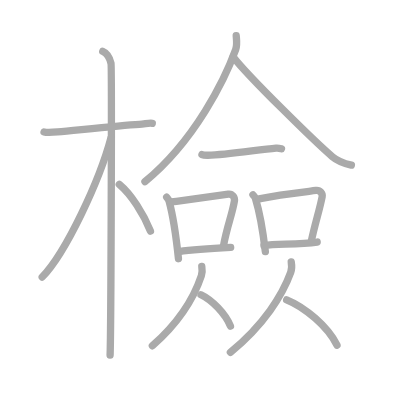
t = 0.00 s
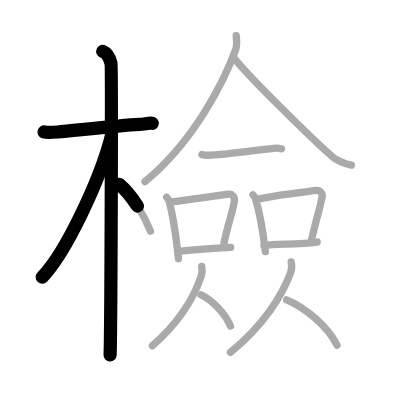
t = 3.50 s
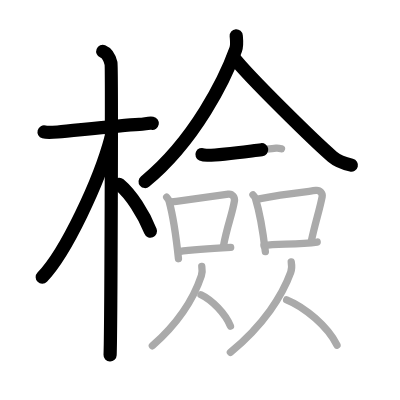
t = 6.75 s
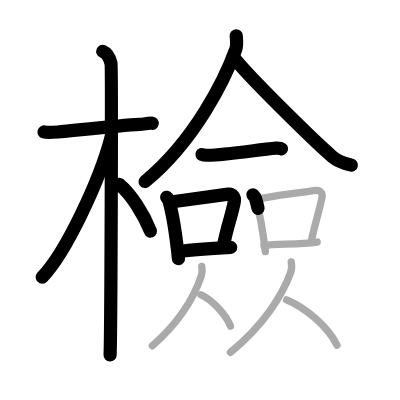
t = 10.25 s
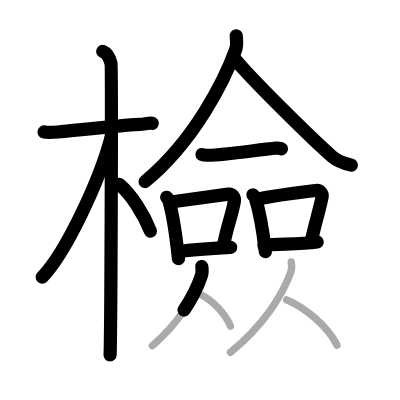
t = 13.50 s
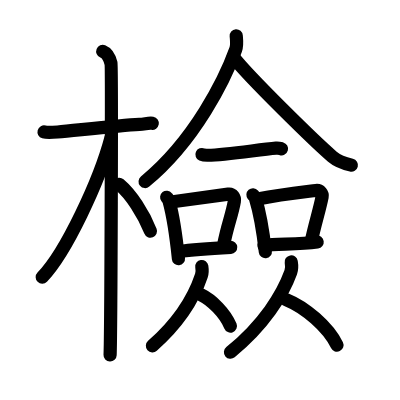
t = 17.00 s

The animated SVG that drew these frames (rendered in a browser with its animation timeline set to each time). Animation: 17 SMIL elements (animate=17); one cycle of 17.00 s.

<?xml version="1.0" standalone="no"?>
<!DOCTYPE svg PUBLIC "-//W3C//DTD SVG 1.1//EN"   "http://www.w3.org/Graphics/SVG/1.1/DTD/svg11.dtd">
<svg width="400px" height="400px"  version="1.1" xmlns="http://www.w3.org/2000/svg">
  <defs>
    <marker id="Triangle" viewBox="0 0 10 10" refX="0" refY="5" markerUnits="strokeWidth" markerWidth="3" style="stroke-opacity:0%;fill:#aaaaaa;" markerHeight="2" orient="auto">
      <path d="M 0 0 L 10 5 L 0 10 z" />
    </marker>
    
    <marker id="Arrow" viewBox="0 0 10 10" refX="5" refY="5" markerUnits="strokeWidth" markerWidth="1.8" style="stroke-opacity:0%;fill:#770000;" markerHeight="2" orient="auto">
      <path d="M 0 4 L 6 4 L 4 1 L 10 5 L 4 9 L 6 6 L 0 6 z" />
        <circle cx="5" cy="5" r="5" />
      </marker>
    
    <marker id="TriangleRed" viewBox="0 0 10 10" refX="0" refY="5" markerUnits="strokeWidth" markerWidth="3" style="stroke-opacity:0%;fill:#CC0000;" markerHeight="2" orient="auto">
      <path d="M 0 0 L 10 5 L 0 10 z" />
    </marker>
    
    <marker id="ArrowRed" viewBox="0 0 10 10" refX="5" refY="5" markerUnits="strokeWidth" markerWidth="1.8" style="stroke-opacity:0%;fill:#CC0000;" markerHeight="2" orient="auto">
      <path d="M 0 4 L 6 4 L 4 1 L 10 5 L 4 9 L 6 6 L 0 6 z" />
        <circle cx="5" cy="5" r="5" />
      </marker>
    
  </defs>
  
  <path style="fill:#ffffff; fill-opacity:100%; fill-rule:evenodd; stroke-width:0;" d="M 0 0 L 400px 0 L 400px 400px L 0 400px L 0 0" />

  <g transform="scale(3.6697247706422 3.6697247706422)">
<path style="fill:none; fill-opacity:0%; fill-rule:evenodd; stroke:#aaaaaa; stroke-opacity:100%; stroke-width: 1.5pt; stroke-linejoin:round; stroke-linecap:round;" d="M12 35.96c0.56 0.16 2.24 0.13 3.71 0c5.2-0.47 16.69-1.75 22.26-2.06c1.48-0.08 2.6-0.47 3.53-0.31"></path>
<path style="fill:none; fill-opacity:0%; fill-rule:evenodd; stroke:#aaaaaa; stroke-opacity:100%; stroke-width: 1.5pt; stroke-linejoin:round; stroke-linecap:round;" d="M28 14c1.25 0.5 2 2.25 2.25 3.25s0 73.25-0.25 79.5"></path>
<path style="fill:none; fill-opacity:0%; fill-rule:evenodd; stroke:#aaaaaa; stroke-opacity:100%; stroke-width: 1.5pt; stroke-linejoin:round; stroke-linecap:round;" d="M30.25 37.5c-3.1 11.72-12.31 31.37-18.75 38"></path>
<path style="fill:none; fill-opacity:0%; fill-rule:evenodd; stroke:#aaaaaa; stroke-opacity:100%; stroke-width: 1.5pt; stroke-linejoin:round; stroke-linecap:round;" d="M32.5 50.25C35.72 52.93 39.16 58.3 41 63"></path>
<path style="fill:none; fill-opacity:0%; fill-rule:evenodd; stroke:#aaaaaa; stroke-opacity:100%; stroke-width: 1.5pt; stroke-linejoin:round; stroke-linecap:round;" d="M64.37 9.75c0.07 0.94 0.31 2.5-0.14 3.76C61.35 21.48 53.18 38.25 39.5 49.5"></path>
<path style="fill:none; fill-opacity:0%; fill-rule:evenodd; stroke:#aaaaaa; stroke-opacity:100%; stroke-width: 1.5pt; stroke-linejoin:round; stroke-linecap:round;" d="M63.55 15.5c4.21 5.44 22.37 23.2 27.02 27.19c1.58 1.35 3.6 1.93 5.18 2.31"></path>
<path style="fill:none; fill-opacity:0%; fill-rule:evenodd; stroke:#aaaaaa; stroke-opacity:100%; stroke-width: 1.5pt; stroke-linejoin:round; stroke-linecap:round;" d="M55.04 42.11c0.43 0.19 1.21 0.2 1.63 0.19c5.08-0.05 13.83-1.55 18.55-1.94c0.71-0.06 1.14 0.09 1.49 0.19"></path>
<path style="fill:none; fill-opacity:0%; fill-rule:evenodd; stroke:#aaaaaa; stroke-opacity:100%; stroke-width: 1.5pt; stroke-linejoin:round; stroke-linecap:round;" d="M45.42 53.75c0.27 0.34 0.54 0.62 0.65 1.05c0.92 3.37 1.93 9.65 2.56 15.7"></path>
<path style="fill:none; fill-opacity:0%; fill-rule:evenodd; stroke:#aaaaaa; stroke-opacity:100%; stroke-width: 1.5pt; stroke-linejoin:round; stroke-linecap:round;" d="M46.66 55.04c6.09-0.79 12.44-1.7 15.55-2.14c1.14-0.16 1.82 0.96 1.66 1.91c-0.67 3.93-1.96 6.68-2.96 12.12"></path>
<path style="fill:none; fill-opacity:0%; fill-rule:evenodd; stroke:#aaaaaa; stroke-opacity:100%; stroke-width: 1.5pt; stroke-linejoin:round; stroke-linecap:round;" d="M48.76 68.54c3.65-0.5 7.74-0.79 14.1-1.13"></path>
<path style="fill:none; fill-opacity:0%; fill-rule:evenodd; stroke:#aaaaaa; stroke-opacity:100%; stroke-width: 1.5pt; stroke-linejoin:round; stroke-linecap:round;" d="M68.93 53.09c0.27 0.31 0.55 0.57 0.67 0.95c0.94 3.07 2.07 9.03 2.71 14.54"></path>
<path style="fill:none; fill-opacity:0%; fill-rule:evenodd; stroke:#aaaaaa; stroke-opacity:100%; stroke-width: 1.5pt; stroke-linejoin:round; stroke-linecap:round;" d="M70.62 54.17c5.66-1.17 12.3-1.87 15.47-2.27c1.16-0.15 1.86 0.87 1.69 1.74c-0.69 3.58-1.99 7.41-3.01 12.37"></path>
<path style="fill:none; fill-opacity:0%; fill-rule:evenodd; stroke:#aaaaaa; stroke-opacity:100%; stroke-width: 1.5pt; stroke-linejoin:round; stroke-linecap:round;" d="M71.93 66.89c3.73-0.46 9.38-0.24 14.5-0.94"></path>
<path style="fill:none; fill-opacity:0%; fill-rule:evenodd; stroke:#aaaaaa; stroke-opacity:100%; stroke-width: 1.5pt; stroke-linejoin:round; stroke-linecap:round;" d="M54.99 72.62c0.15 0.96 0.1 1.88-0.11 2.49c-1.81 5.43-5.95 12.6-13.36 19.14"></path>
<path style="fill:none; fill-opacity:0%; fill-rule:evenodd; stroke:#aaaaaa; stroke-opacity:100%; stroke-width: 1.5pt; stroke-linejoin:round; stroke-linecap:round;" d="M54.77 80.32c2.91 1.38 6.62 5.07 8.03 8.56"></path>
<path style="fill:none; fill-opacity:0%; fill-rule:evenodd; stroke:#aaaaaa; stroke-opacity:100%; stroke-width: 1.5pt; stroke-linejoin:round; stroke-linecap:round;" d="M79.36 71.37c0.19 1.09 0.12 2.14-0.13 2.84C77 80.38 71.91 88.55 62.78 96"></path>
<path style="fill:none; fill-opacity:0%; fill-rule:evenodd; stroke:#aaaaaa; stroke-opacity:100%; stroke-width: 1.5pt; stroke-linejoin:round; stroke-linecap:round;" d="M78.11 81.7c4.96 2 11.3 7.33 13.72 12.37"></path>

<path style="fill:none; fill-opacity:0%; fill-rule:evenodd; stroke:#000000; stroke-opacity:100%; stroke-width: 2.7pt; stroke-linejoin:round; stroke-linecap:round;" d="M12 35.96c0.56 0.16 2.24 0.13 3.71 0c5.2-0.47 16.69-1.75 22.26-2.06c1.48-0.08 2.6-0.47 3.53-0.31" pathLength="100" stroke-dashoffset="100" stroke-dasharray="100 105"><animate id="dashAnim1" attributeName="stroke-dashoffset" from="100" to="0" dur="1s" calcMode="linear" fill="freeze"/></path>
<path style="fill:none; fill-opacity:0%; fill-rule:evenodd; stroke:#000000; stroke-opacity:100%; stroke-width: 2.7pt; stroke-linejoin:round; stroke-linecap:round;" d="M28 14c1.25 0.5 2 2.25 2.25 3.25s0 73.25-0.25 79.5" pathLength="100" stroke-dashoffset="100" stroke-dasharray="100 105"><animate id="dashAnim2" attributeName="stroke-dashoffset" from="100" to="0" dur="1s" calcMode="linear" begin="dashAnim1.end" fill="freeze"/></path>
<path style="fill:none; fill-opacity:0%; fill-rule:evenodd; stroke:#000000; stroke-opacity:100%; stroke-width: 2.7pt; stroke-linejoin:round; stroke-linecap:round;" d="M30.25 37.5c-3.1 11.72-12.31 31.37-18.75 38" pathLength="100" stroke-dashoffset="100" stroke-dasharray="100 105"><animate id="dashAnim3" attributeName="stroke-dashoffset" from="100" to="0" dur="1s" calcMode="linear" begin="dashAnim2.end" fill="freeze"/></path>
<path style="fill:none; fill-opacity:0%; fill-rule:evenodd; stroke:#000000; stroke-opacity:100%; stroke-width: 2.7pt; stroke-linejoin:round; stroke-linecap:round;" d="M32.5 50.25C35.72 52.93 39.16 58.3 41 63" pathLength="100" stroke-dashoffset="100" stroke-dasharray="100 105"><animate id="dashAnim4" attributeName="stroke-dashoffset" from="100" to="0" dur="1s" calcMode="linear" begin="dashAnim3.end" fill="freeze"/></path>
<path style="fill:none; fill-opacity:0%; fill-rule:evenodd; stroke:#000000; stroke-opacity:100%; stroke-width: 2.7pt; stroke-linejoin:round; stroke-linecap:round;" d="M64.37 9.75c0.07 0.94 0.31 2.5-0.14 3.76C61.35 21.48 53.18 38.25 39.5 49.5" pathLength="100" stroke-dashoffset="100" stroke-dasharray="100 105"><animate id="dashAnim5" attributeName="stroke-dashoffset" from="100" to="0" dur="1s" calcMode="linear" begin="dashAnim4.end" fill="freeze"/></path>
<path style="fill:none; fill-opacity:0%; fill-rule:evenodd; stroke:#000000; stroke-opacity:100%; stroke-width: 2.7pt; stroke-linejoin:round; stroke-linecap:round;" d="M63.55 15.5c4.21 5.44 22.37 23.2 27.02 27.19c1.58 1.35 3.6 1.93 5.18 2.31" pathLength="100" stroke-dashoffset="100" stroke-dasharray="100 105"><animate id="dashAnim6" attributeName="stroke-dashoffset" from="100" to="0" dur="1s" calcMode="linear" begin="dashAnim5.end" fill="freeze"/></path>
<path style="fill:none; fill-opacity:0%; fill-rule:evenodd; stroke:#000000; stroke-opacity:100%; stroke-width: 2.7pt; stroke-linejoin:round; stroke-linecap:round;" d="M55.04 42.11c0.43 0.19 1.21 0.2 1.63 0.19c5.08-0.05 13.83-1.55 18.55-1.94c0.71-0.06 1.14 0.09 1.49 0.19" pathLength="100" stroke-dashoffset="100" stroke-dasharray="100 105"><animate id="dashAnim7" attributeName="stroke-dashoffset" from="100" to="0" dur="1s" calcMode="linear" begin="dashAnim6.end" fill="freeze"/></path>
<path style="fill:none; fill-opacity:0%; fill-rule:evenodd; stroke:#000000; stroke-opacity:100%; stroke-width: 2.7pt; stroke-linejoin:round; stroke-linecap:round;" d="M45.42 53.75c0.27 0.34 0.54 0.62 0.65 1.05c0.92 3.37 1.93 9.65 2.56 15.7" pathLength="100" stroke-dashoffset="100" stroke-dasharray="100 105"><animate id="dashAnim8" attributeName="stroke-dashoffset" from="100" to="0" dur="1s" calcMode="linear" begin="dashAnim7.end" fill="freeze"/></path>
<path style="fill:none; fill-opacity:0%; fill-rule:evenodd; stroke:#000000; stroke-opacity:100%; stroke-width: 2.7pt; stroke-linejoin:round; stroke-linecap:round;" d="M46.66 55.04c6.09-0.79 12.44-1.7 15.55-2.14c1.14-0.16 1.82 0.96 1.66 1.91c-0.67 3.93-1.96 6.68-2.96 12.12" pathLength="100" stroke-dashoffset="100" stroke-dasharray="100 105"><animate id="dashAnim9" attributeName="stroke-dashoffset" from="100" to="0" dur="1s" calcMode="linear" begin="dashAnim8.end" fill="freeze"/></path>
<path style="fill:none; fill-opacity:0%; fill-rule:evenodd; stroke:#000000; stroke-opacity:100%; stroke-width: 2.7pt; stroke-linejoin:round; stroke-linecap:round;" d="M48.76 68.54c3.65-0.5 7.74-0.79 14.1-1.13" pathLength="100" stroke-dashoffset="100" stroke-dasharray="100 105"><animate id="dashAnim10" attributeName="stroke-dashoffset" from="100" to="0" dur="1s" calcMode="linear" begin="dashAnim9.end" fill="freeze"/></path>
<path style="fill:none; fill-opacity:0%; fill-rule:evenodd; stroke:#000000; stroke-opacity:100%; stroke-width: 2.7pt; stroke-linejoin:round; stroke-linecap:round;" d="M68.93 53.09c0.27 0.31 0.55 0.57 0.67 0.95c0.94 3.07 2.07 9.03 2.71 14.54" pathLength="100" stroke-dashoffset="100" stroke-dasharray="100 105"><animate id="dashAnim11" attributeName="stroke-dashoffset" from="100" to="0" dur="1s" calcMode="linear" begin="dashAnim10.end" fill="freeze"/></path>
<path style="fill:none; fill-opacity:0%; fill-rule:evenodd; stroke:#000000; stroke-opacity:100%; stroke-width: 2.7pt; stroke-linejoin:round; stroke-linecap:round;" d="M70.62 54.17c5.66-1.17 12.3-1.87 15.47-2.27c1.16-0.15 1.86 0.87 1.69 1.74c-0.69 3.58-1.99 7.41-3.01 12.37" pathLength="100" stroke-dashoffset="100" stroke-dasharray="100 105"><animate id="dashAnim12" attributeName="stroke-dashoffset" from="100" to="0" dur="1s" calcMode="linear" begin="dashAnim11.end" fill="freeze"/></path>
<path style="fill:none; fill-opacity:0%; fill-rule:evenodd; stroke:#000000; stroke-opacity:100%; stroke-width: 2.7pt; stroke-linejoin:round; stroke-linecap:round;" d="M71.93 66.89c3.73-0.46 9.38-0.24 14.5-0.94" pathLength="100" stroke-dashoffset="100" stroke-dasharray="100 105"><animate id="dashAnim13" attributeName="stroke-dashoffset" from="100" to="0" dur="1s" calcMode="linear" begin="dashAnim12.end" fill="freeze"/></path>
<path style="fill:none; fill-opacity:0%; fill-rule:evenodd; stroke:#000000; stroke-opacity:100%; stroke-width: 2.7pt; stroke-linejoin:round; stroke-linecap:round;" d="M54.99 72.62c0.15 0.96 0.1 1.88-0.11 2.49c-1.81 5.43-5.95 12.6-13.36 19.14" pathLength="100" stroke-dashoffset="100" stroke-dasharray="100 105"><animate id="dashAnim14" attributeName="stroke-dashoffset" from="100" to="0" dur="1s" calcMode="linear" begin="dashAnim13.end" fill="freeze"/></path>
<path style="fill:none; fill-opacity:0%; fill-rule:evenodd; stroke:#000000; stroke-opacity:100%; stroke-width: 2.7pt; stroke-linejoin:round; stroke-linecap:round;" d="M54.77 80.32c2.91 1.38 6.62 5.07 8.03 8.56" pathLength="100" stroke-dashoffset="100" stroke-dasharray="100 105"><animate id="dashAnim15" attributeName="stroke-dashoffset" from="100" to="0" dur="1s" calcMode="linear" begin="dashAnim14.end" fill="freeze"/></path>
<path style="fill:none; fill-opacity:0%; fill-rule:evenodd; stroke:#000000; stroke-opacity:100%; stroke-width: 2.7pt; stroke-linejoin:round; stroke-linecap:round;" d="M79.36 71.37c0.19 1.09 0.12 2.14-0.13 2.84C77 80.38 71.91 88.55 62.78 96" pathLength="100" stroke-dashoffset="100" stroke-dasharray="100 105"><animate id="dashAnim16" attributeName="stroke-dashoffset" from="100" to="0" dur="1s" calcMode="linear" begin="dashAnim15.end" fill="freeze"/></path>
<path style="fill:none; fill-opacity:0%; fill-rule:evenodd; stroke:#000000; stroke-opacity:100%; stroke-width: 2.7pt; stroke-linejoin:round; stroke-linecap:round;" d="M78.11 81.7c4.96 2 11.3 7.33 13.72 12.37" pathLength="100" stroke-dashoffset="100" stroke-dasharray="100 105"><animate id="dashAnim17" attributeName="stroke-dashoffset" from="100" to="0" dur="1s" calcMode="linear" begin="dashAnim16.end" fill="freeze"/></path>

</g>

</svg>  
          
